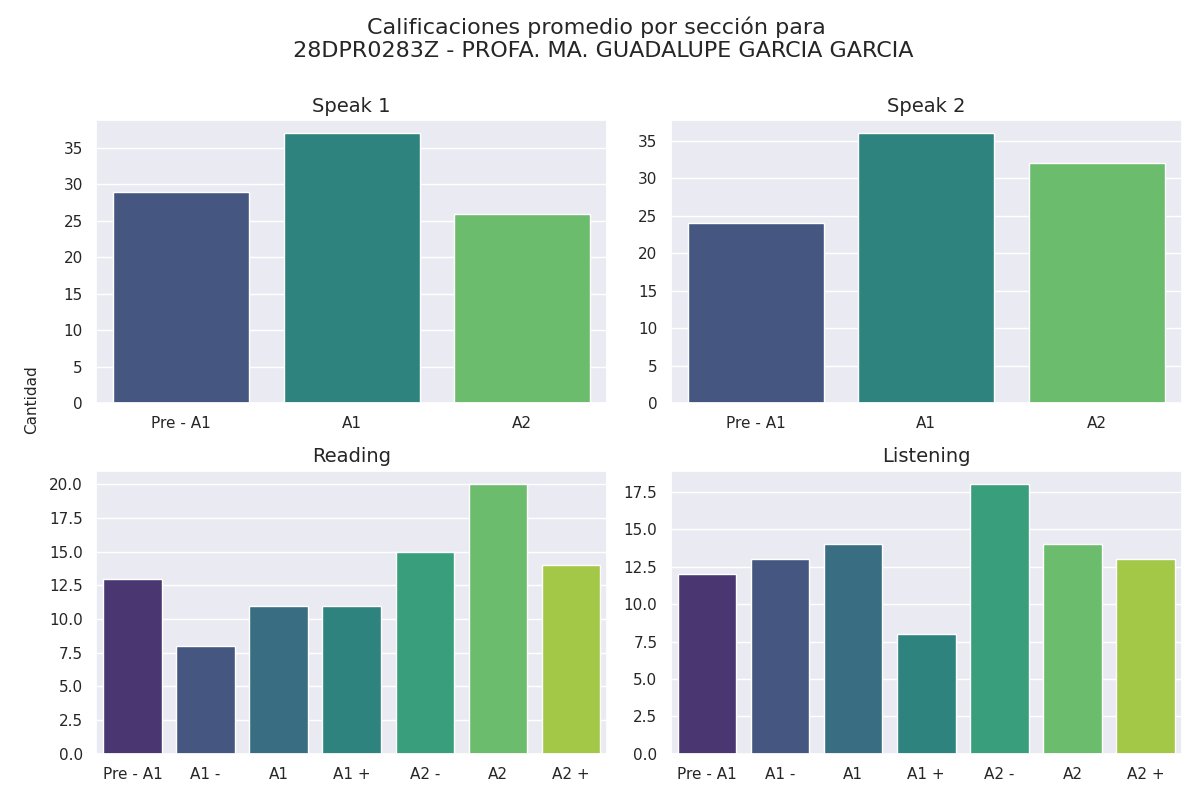

The data file committed next to this chart (first rows):
seccion, calificacion, cantidad
speak 1, Pre - A1, 29
speak 1, A1, 37
speak 1, A2, 26
speak 2, Pre - A1, 24
speak 2, A1, 36
speak 2, A2, 32
reading, Pre - A1, 13
reading, A1 -, 8
reading, A1, 11
reading, A1 +, 11
reading, A2 -, 15
reading, A2, 20
reading, A2 +, 14
listening, Pre - A1, 12
listening, A1 -, 13
listening, A1, 14
listening, A1 +, 8
listening, A2 -, 18
listening, A2, 14
listening, A2 +, 13
